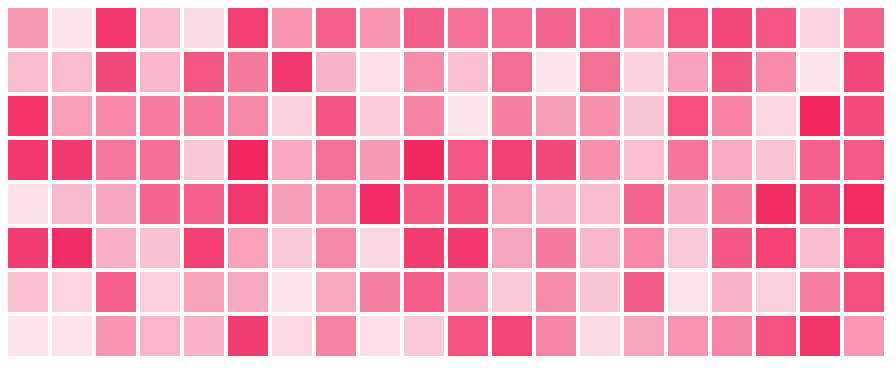
D3 v5 page, settled after 480 driven frames (8 s of simulated time); the page loaded 2 data file(s).


	  
  
    // 从本地的文本文件中获取数据
    d3.text("like1.txt").then(function(text) {
      // 将文本按行拆分为数组
      var rows = text.trim().split("\n");

      // 将每行数据拆分为数组，并转换为数值
      var data = rows.map(function(row) {
        return row.split(",").map(function(value) {
          return +value;
        });
      });

      // 读取 diff.csv 的数据
        d3.csv("diff.csv").then(function(diffData) {
          // 创建图像编号与数据的映射对象
          var imageNumberMap = {};
          diffData.forEach(function(d) {
            var imageNumber = +d.image_number; // 将图像编号转换为数值
            imageNumberMap[imageNumber] = {
              pixel_diff: +d.pixel_diff,
              centroid_diff: +d.centroid_diff,
              gradient_diff: +d.gradient_diff,
              thickness_diff: +d.thickness_diff,
              total_diff: +d.total_diff
            };
          });
      
          // 定义矩形的尺寸和间距
          var rectWidth = 40;
          var rectHeight = 40;
          var rectPadding = 4;
      
          // 计算画布的宽度和高度
          var width = (rectWidth + rectPadding) * data[0].length;
          var height = (rectHeight + rectPadding) * data.length;
      
          // 获取所有的图片路径
          var imagePaths = [];
          for (var i = 1; i <= 160; i++) {
            imagePaths.push("image/images/" + i + ".jpg");
          }
      
          // 创建 SVG 元素
          var svg = d3.select("#down")
            .append("svg")
            .attr("width", width)
            .attr("height", height);
      
          var div = d3.select("#down")
            .append("div")
            .attr("class", "vertical-container")
            .attr("id", "vertical-container");
      
          // 创建颜色比例尺
          var colorScale = d3.scaleLinear()
            .domain([d3.min(data, function(d) { return d3.min(d); }), d3.max(data, function(d) { return d3.max(d); })])
            .range(["#fbe5eb", "#f0255e"]);
			
		// 创建热度图
		  var heatMap = svg.selectAll(".heatmap")
		      .data(data)
		      .enter()
		      .append("g")
		      .attr("class", "heatmap")
		      .attr("transform", function(d, i) { return "translate(0," + (i * (rectHeight + rectPadding)) + ")"; });
			  
		 // 创建矩形
		  var rects = heatMap.selectAll("rect")
		    .data(function(d, i) { 
		         return d.map(function(value, j) { 
		           var cellIndex = i * data[0].length + j; // 按行展开的一维索引
		           var imageNumber = cellIndex + 1; // 图片编号从1开始
		           var diffData = imageNumberMap[imageNumber]; // 根据图片编号获取对应的diff数据
		                     return {
		                       value: value,
		                       rowIndex: i,
		                       columnIndex: j,
		                       cellIndex: cellIndex,
		                       imageNumber: imageNumber,
		                       diffData: diffData
		                     };
		                   });
		                 })
		                 .enter()
		                 .append("rect")
		                 .attr("x", function(d) { return d.columnIndex * (rectWidth + rectPadding); })
		                 .attr("y", 0)
		                 .attr("width", rectWidth)
		                 .attr("height", rectHeight)
		                 .style("fill", function(d) { return colorScale(d.value); })
		                 .on("mouseover", function(d) {
		                   var rectX = +d3.select(this).attr("x");
		                   var rectY = +d3.select(this).attr("y");
		                   var likes = d.value;
						   var index = d.cellIndex;
		                   var imageNumber = d.imageNumber;
		                   var diffData = d.diffData;
		           
		                   var tooltip = d3.select("body")
		                     .append("div")
		                     .attr("class", "tooltip")
		                     .style("left", (rectX + rectWidth + rectPadding) + "px")
		                     .style("top", rectY + rectHeight + rectPadding + "px");
		           
		                   tooltip.append("p")
		                     .text("Likes: " + likes);
		           
		                   tooltip.append("p")
		                     .text("Image Number: " + imageNumber);
		           
		                   tooltip.append("p")
		                     .text("Pixel Diff: " + diffData.pixel_diff);
		           
		                   tooltip.append("p")
		                     .text("Centroid Diff: " + diffData.centroid_diff);
		           
		                   tooltip.append("p")
		                     .text("Gradient Diff: " + diffData.gradient_diff);
		           
		                   tooltip.append("p")
		                     .text("Thickness Diff: " + diffData.thickness_diff);
		           
		                   tooltip.append("p")
		                     .text("Total Diff: " + diffData.total_diff);
				   
				   
				   
				   
				   // // 创建雷达图容器
				   // var radarContainer = tooltip.append("div")
				   //   .attr("id", "radarContainer");
				   
				   // // 创建雷达图
				   // var radarData = [
				   //   { label: "Pixel Diff", value: diffData.pixel_diff },
				   //   { label: "Centroid Diff", value: diffData.centroid_diff },
				   //   { label: "Gradient Diff", value: diffData.gradient_diff },
				   //   { label: "Thickness Diff", value: diffData.thickness_diff },
				   //   { label: "Total Diff", value: diffData.total_diff }
				   // ];
				   
				   
				   
				   // var radarChart = new RadarChart("#radarContainer", radarData, {
				   //   radius: 60,
				   //   levels: 5,
				   //   margin: { top: 20, right: 20, bottom: 20, left: 20 },
				   //   labelFactor: 1.25
				   // });

							 
							// 显示图片
							var imagePath = imagePaths[index]; // 获取对应索引的图片路径
							tooltip.append("img")
							  .attr("src", imagePath)
							  .style("max-width", "100px")
							  .style("max-height", "100px"); 
							
							
							
							
							
							
							
							
		                 })
		                 .on("mouseout", function() {
		                   d3.select(".tooltip").remove();
		                 });
						 
			var numbers = d3.range(20, 0, -1); // 创建包含数字 20 到 1 的数组
					
					    d3.select("#number-container") // 选择包含数字的容器元素
					      .selectAll(".number-box") // 选择具有指定类名的元素（在这里是要创建的 <div>）
					      .data(numbers) // 绑定数据数组
					      .enter()
					      .append("div") // 创建 <div> 元素
					      .attr("class", "number-box") // 添加类名
					      .text(function(d) { return d; }); // 设置文本内容为绑定的数据
						  
						  
			var letters = ["A", "B", "C", "D", "E", "F", "G", "H"]; // 创建包含字母 A 到 H 的数组
			
			    d3.select("#vertical-container") // 选择包含字母的容器元素
			      .selectAll(".letter-box") // 选择具有指定类名的元素（在这里是要创建的 <div>）
			      .data(letters) // 绑定数据数组
			      .enter()
			      .append("div") // 创建 <div> 元素
			      .attr("class", "letter-box") // 添加类名
			      .text(function(d) { return d; }); // 设置文本内容为绑定的数据
				  
				  
				  
		 
		
		

	});


		
		 

    });
  

### data: diff.csv
image_number, pixel_diff, centroid_diff, gradient_diff, thickness_diff, total_diff
1, 0.5466, 0.04647, 0.3337, 0.2204, 0.2868
2, 0, 1, 1, 0.7752, 0.6938
3, 0.4657, 0.1594, 0.3278, 0.04883, 0.2504
4, 0.447, 0.2149, 0.2973, 0.09346, 0.2632
5, 0.228, 0.3517, 0.3988, 0.2772, 0.3139
6, 0.251, 0.4094, 0.4291, 0.2945, 0.346
7, 0.6201, 0.2633, 0.2922, 0.4284, 0.401
8, 0.5738, 0.4553, 0.3365, 0.1835, 0.3873
9, 0.5859, 0.1684, 0.297, 0.2794, 0.3327
10, 1, 0.315, 0.3271, 1, 0.6605
11, 0.2624, 0.4072, 0.3651, 0.1929, 0.3069
12, 0.638, 0.08991, 0.382, 0.5134, 0.4058
13, 0.4465, 0.2978, 0.3593, 0.1181, 0.3054
14, 0.5094, 0.2359, 0.3749, 0.169, 0.3223
15, 0.3184, 0.28, 0.3115, 0.1933, 0.2758
16, 0.5458, 0.03678, 0.177, 0.2402, 0.25
17, 0.5785, 0.207, 0.124, 0.206, 0.2789
18, 0.2707, 0.00458, 0.2579, 0.2139, 0.1868
19, 0.3761, 0.2098, 0.3448, 0.01677, 0.2369
20, 0.343, 0.1231, 0.4544, 0.1222, 0.2607
21, 0.569, 0.1187, 0.3439, 0.1724, 0.301
22, 0.4079, 0.1339, 0.3605, 0.02546, 0.2319
23, 0.4411, 0.04578, 0.2155, 0.1432, 0.2114
24, 0.39, 0.09761, 0.3011, 0.02386, 0.2032
25, 0.307, 0.2197, 0.3493, 0.1835, 0.2649
26, 0.2102, 0.2256, 0.4165, 0.3476, 0.3
27, 0.6543, 0.1875, 0.2184, 0.427, 0.3718
28, 0.675, 0.2151, 0.3807, 0.4965, 0.4418
29, 0.3716, 0.3189, 0.3187, 0.0682, 0.2693
30, 0.5, 0.343, 0.3068, 0.0635, 0.3033
31, 0.5699, 0.2095, 0.2039, 0.3219, 0.3263
32, 0.4514, 0.2348, 0.2073, 0.05811, 0.2379
33, 0.5305, 0.3407, 0.3424, 0.2667, 0.3701
34, 0.6906, 0.2568, 0.3079, 0.3676, 0.4057
35, 0.4439, 0.1533, 0.3607, 0.07159, 0.2574
36, 0.6298, 0.0544, 0.1587, 0.3379, 0.2952
37, 0.5683, 0.2956, 0.2508, 0.3316, 0.3616
38, 0.2905, 0.2055, 0.2726, 0.01388, 0.1956
39, 0.1196, 0.1596, 0.3062, 0.2091, 0.1986
40, 0.3961, 0.2305, 0.3605, 0.01777, 0.2512
41, 0.4829, 0.3046, 0.1831, 0.2776, 0.3121
42, 0.5869, 0.1449, 0.2722, 0.4451, 0.3623
43, 0.5464, 0.2971, 0.3474, 0.3129, 0.3759
44, 0.3417, 0.2699, 0.4199, 0.1566, 0.297
45, 0.2982, 0.02929, 0.1958, 0.1618, 0.1712
46, 0.3408, 0.1112, 0.183, 0.08377, 0.1797
47, 0.752, 0.3104, 0.2784, 0.5728, 0.4784
48, 0.6453, 0.2993, 0.2797, 0.3853, 0.4024
49, 0.6311, 0.4043, 0.3321, 0.2935, 0.4152
50, 0.5448, 0.3035, 0.3353, 0.2101, 0.3484
51, 0.5351, 0.3506, 0.2728, 0.3282, 0.3717
52, 0.4296, 0.1969, 0.2934, 0.01498, 0.2337
53, 0.3248, 0.3428, 0.3549, 0.1397, 0.2906
54, 0.2233, 0.3413, 0.5355, 0.3781, 0.3696
55, 0.6562, 0.1478, 0.242, 0.5116, 0.3894
56, 0.4741, 0.4573, 0.3177, 0.1084, 0.3394
57, 0.5941, 0.367, 0.4885, 0.4902, 0.485
58, 0.5068, 0.1234, 0.2614, 0.2282, 0.2799
59, 0.4368, 0.2191, 0.4232, 0.0648, 0.286
60, 0.2773, 0.1036, 0.3211, 0.08807, 0.1975
... 100 more rows

### data: like1.txt
76, 0, 176, 41, 11, 170, 83, 138, 84, 139, 120, 123, 131, 129, 79, 152, 163, 147, 18, 135
44, 43, 158, 46, 145, 109, 177, 51, 8, 90, 37, 122, 0, 119, 20, 69, 148, 93, 1, 160
183, 72, 97, 108, 112, 95, 21, 150, 26, 101, 3, 103, 73, 88, 34, 156, 102, 15, 197, 157
179, 175, 113, 121, 32, 195, 62, 117, 77, 194, 146, 169, 159, 87, 39, 114, 59, 35, 134, 143
6, 45, 64, 132, 136, 178, 75, 92, 192, 142, 153, 67, 50, 42, 130, 58, 106, 190, 161, 191
173, 189, 55, 36, 168, 71, 30, 94, 13, 172, 174, 66, 111, 48, 96, 31, 144, 166, 40, 165
38, 16, 137, 23, 68, 60, 2, 61, 104, 140, 63, 28, 89, 33, 141, 4, 52, 19, 107, 154
0, 0, 81, 49, 53, 171, 12, 100, 7, 27, 149, 164, 99, 10, 65, 82, 98, 151, 181, 80